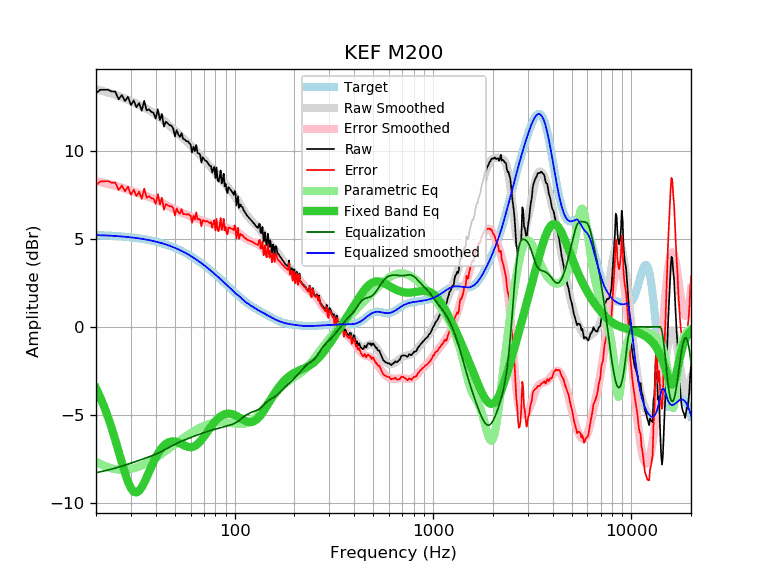

Data behind this chart, as committed beside it:
frequency, raw, error, smoothed, error_smoothed, equalization, parametric_eq, equalized_raw, equalized_smoothed, target
20, 13.27, 8.06, 13.49, 8.28, -8.28, -3.48, 5.00, 5.21, 5.21
21, 13.46, 8.26, 13.43, 8.23, -8.23, -3.99, 5.24, 5.21, 5.21
22, 13.46, 8.27, 13.37, 8.17, -8.17, -4.53, 5.29, 5.20, 5.20
23, 13.46, 8.28, 13.31, 8.12, -8.12, -5.12, 5.34, 5.19, 5.19
24, 13.36, 8.19, 13.24, 8.07, -8.07, -5.75, 5.29, 5.18, 5.17
25, 13.36, 8.20, 13.18, 8.01, -8.01, -6.41, 5.35, 5.16, 5.16
26, 12.92, 7.77, 13.11, 7.96, -7.96, -7.07, 4.96, 5.15, 5.15
27, 13.16, 8.03, 13.04, 7.90, -7.90, -7.71, 5.26, 5.13, 5.13
28, 12.82, 7.70, 12.97, 7.85, -7.85, -8.30, 4.97, 5.12, 5.12
29, 13.06, 7.96, 12.89, 7.79, -7.79, -8.79, 5.27, 5.10, 5.10
30, 12.59, 7.51, 12.82, 7.74, -7.74, -9.15, 4.86, 5.09, 5.09
31, 12.85, 7.79, 12.75, 7.68, -7.68, -9.35, 5.17, 5.07, 5.07
32, 12.47, 7.43, 12.67, 7.63, -7.63, -9.40, 4.85, 5.05, 5.05
33, 12.70, 7.68, 12.60, 7.58, -7.58, -9.31, 5.13, 5.03, 5.03
34, 12.27, 7.27, 12.53, 7.53, -7.53, -9.11, 4.75, 5.00, 5.00
35, 12.83, 7.85, 12.46, 7.48, -7.48, -8.84, 5.36, 4.98, 4.98
36, 12.29, 7.34, 12.38, 7.43, -7.43, -8.54, 4.87, 4.96, 4.96
37, 12.35, 7.42, 12.31, 7.38, -7.38, -8.24, 4.97, 4.93, 4.93
38, 12.21, 7.31, 12.23, 7.33, -7.33, -7.94, 4.88, 4.90, 4.90
39, 12.15, 7.28, 12.15, 7.28, -7.28, -7.66, 4.88, 4.87, 4.87
40, 11.82, 6.98, 12.07, 7.22, -7.22, -7.42, 4.60, 4.85, 4.85
41, 12.35, 7.54, 11.98, 7.17, -7.17, -7.20, 5.18, 4.81, 4.82
42, 11.74, 6.96, 11.89, 7.11, -7.11, -7.01, 4.63, 4.78, 4.78
43, 12.08, 7.33, 11.80, 7.05, -7.05, -6.86, 5.03, 4.75, 4.75
44, 11.37, 6.66, 11.71, 6.99, -6.99, -6.74, 4.38, 4.72, 4.72
45, 11.65, 6.97, 11.61, 6.93, -6.93, -6.64, 4.72, 4.68, 4.68
46, 11.55, 6.91, 11.52, 6.87, -6.87, -6.57, 4.68, 4.64, 4.65
47, 11.45, 6.85, 11.42, 6.81, -6.81, -6.53, 4.64, 4.61, 4.61
48, 11.42, 6.85, 11.33, 6.76, -6.76, -6.51, 4.66, 4.57, 4.57
49, 11.27, 6.74, 11.23, 6.71, -6.71, -6.50, 4.57, 4.53, 4.53
50, 10.82, 6.33, 11.14, 6.66, -6.66, -6.52, 4.17, 4.49, 4.49
51, 11.17, 6.73, 11.06, 6.61, -6.61, -6.54, 4.56, 4.45, 4.45
52, 10.92, 6.52, 10.97, 6.56, -6.56, -6.57, 4.36, 4.40, 4.40
53, 10.79, 6.43, 10.88, 6.52, -6.52, -6.61, 4.27, 4.36, 4.36
54, 11.00, 6.69, 10.80, 6.48, -6.48, -6.66, 4.52, 4.32, 4.32
55, 10.67, 6.40, 10.72, 6.45, -6.45, -6.70, 4.23, 4.27, 4.27
56, 10.64, 6.42, 10.64, 6.41, -6.41, -6.74, 4.23, 4.22, 4.22
57, 10.54, 6.37, 10.56, 6.38, -6.38, -6.78, 4.16, 4.18, 4.18
58, 10.54, 6.41, 10.47, 6.35, -6.35, -6.80, 4.20, 4.13, 4.13
59, 10.44, 6.36, 10.39, 6.31, -6.31, -6.82, 4.13, 4.08, 4.08
60, 10.34, 6.31, 10.31, 6.28, -6.28, -6.83, 4.06, 4.03, 4.03
61, 9.90, 5.92, 10.23, 6.25, -6.25, -6.82, 3.65, 3.98, 3.98
62, 10.23, 6.30, 10.15, 6.22, -6.22, -6.80, 4.02, 3.93, 3.93
63, 9.97, 6.09, 10.07, 6.19, -6.19, -6.76, 3.79, 3.88, 3.88
64, 10.33, 6.51, 9.98, 6.16, -6.16, -6.71, 4.18, 3.83, 3.83
65, 9.87, 6.10, 9.90, 6.13, -6.13, -6.65, 3.74, 3.78, 3.78
66, 9.85, 6.13, 9.82, 6.10, -6.10, -6.58, 3.75, 3.72, 3.72
67, 9.77, 6.10, 9.74, 6.07, -6.07, -6.50, 3.70, 3.67, 3.67
68, 9.33, 5.72, 9.67, 6.05, -6.05, -6.42, 3.28, 3.62, 3.62
69, 9.63, 6.07, 9.59, 6.03, -6.03, -6.32, 3.61, 3.56, 3.56
70, 9.54, 6.03, 9.51, 6.00, -6.00, -6.23, 3.54, 3.51, 3.51
71, 9.43, 5.98, 9.44, 5.98, -5.98, -6.13, 3.45, 3.46, 3.46
72, 9.42, 6.02, 9.36, 5.96, -5.96, -6.03, 3.47, 3.40, 3.40
73, 9.33, 5.99, 9.28, 5.94, -5.94, -5.93, 3.40, 3.35, 3.35
74, 9.23, 5.94, 9.21, 5.91, -5.91, -5.84, 3.32, 3.29, 3.29
75, 9.13, 5.89, 9.13, 5.89, -5.89, -5.75, 3.24, 3.24, 3.24
76, 9.13, 5.95, 9.06, 5.87, -5.87, -5.66, 3.26, 3.18, 3.18
77, 8.76, 5.63, 8.98, 5.85, -5.85, -5.57, 2.91, 3.13, 3.13
78, 8.95, 5.88, 8.91, 5.83, -5.83, -5.49, 3.12, 3.08, 3.08
79, 9.08, 6.06, 8.84, 5.82, -5.82, -5.41, 3.27, 3.02, 3.02
... 553 more rows
